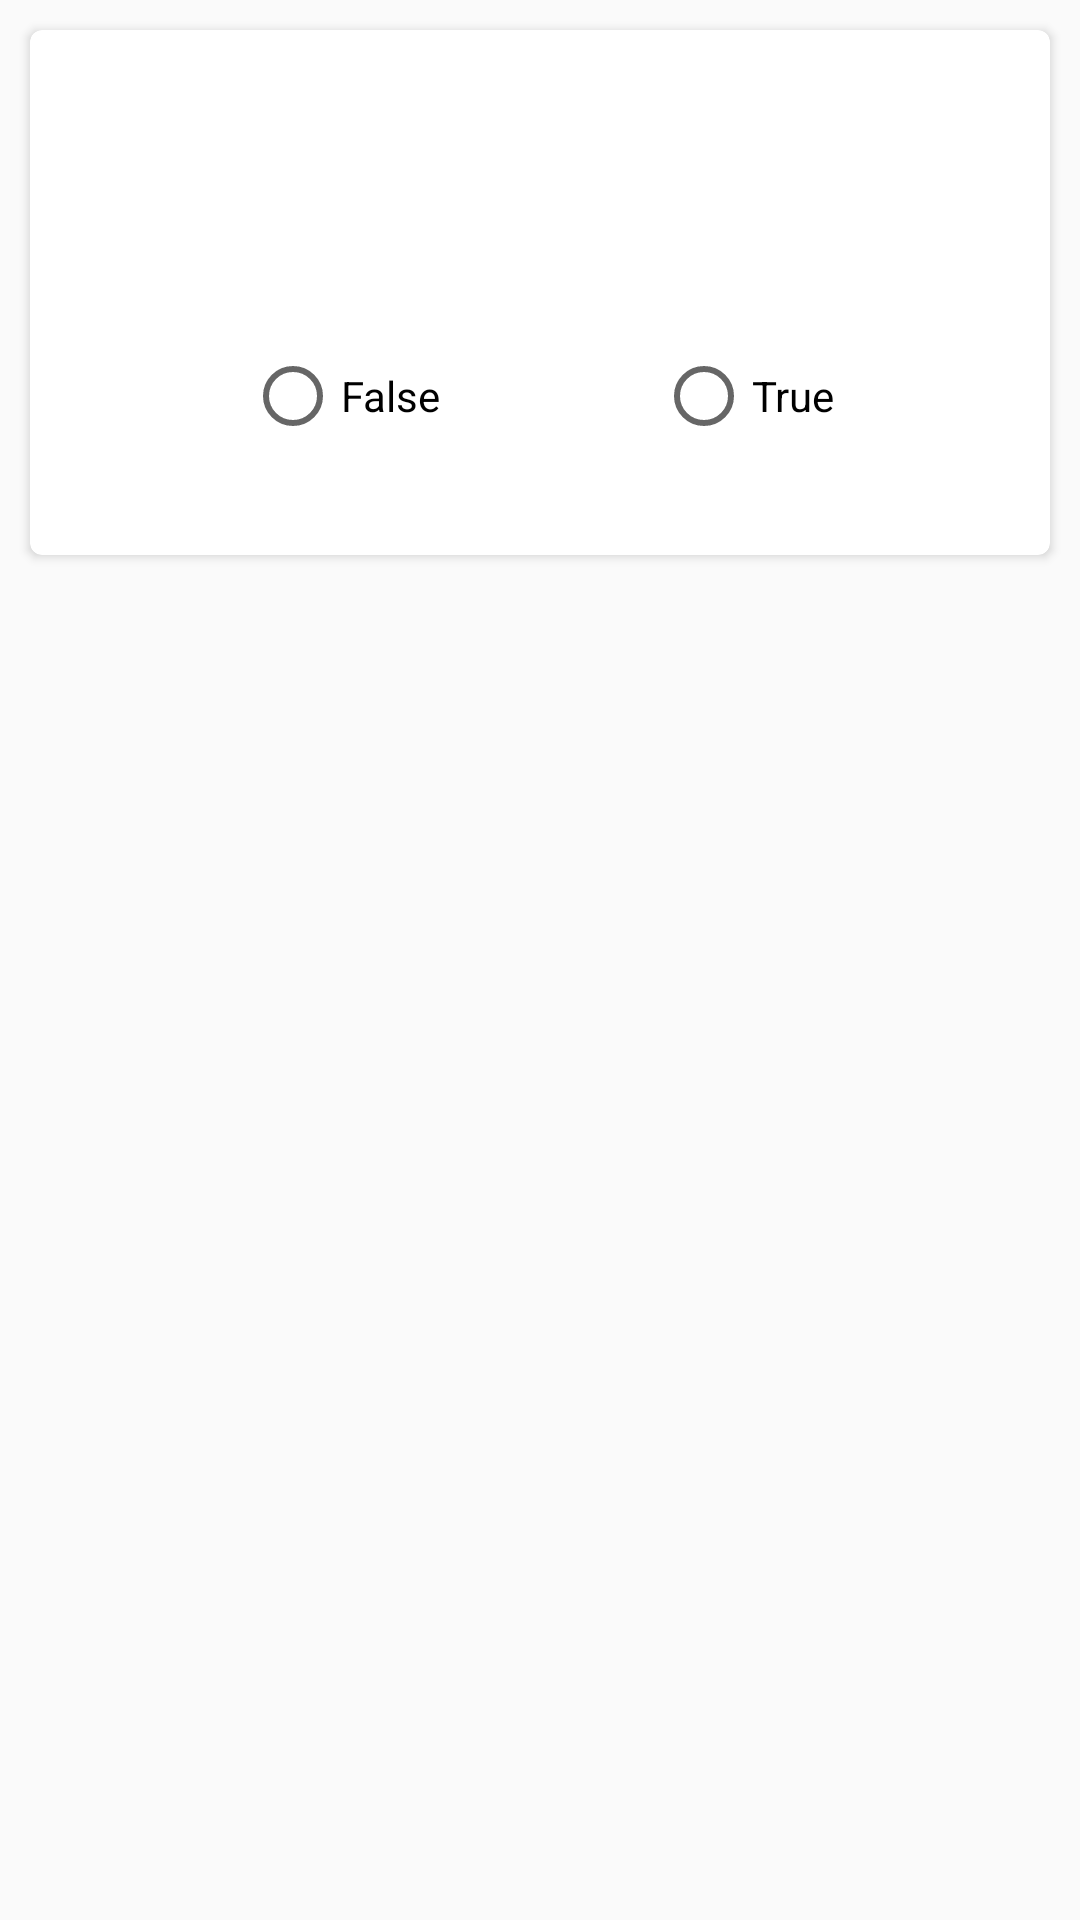

Android layout source for this screen:
<!-- AndroidManifest.xml: application theme AppTheme -->
<!-- res/layout/card_item.xml -->
<?xml version="1.0" encoding="utf-8"?>
<RelativeLayout xmlns:android="http://schemas.android.com/apk/res/android"
    xmlns:app="http://schemas.android.com/tools"
    xmlns:app2="http://schemas.android.com/apk/res-auto"
    android:layout_width="match_parent"
    android:layout_height="180dp"
    >

    <android.support.v7.widget.CardView
        android:id="@+id/card_view"
        xmlns:card_view="http://schemas.android.com/apk/res-auto"
        android:layout_width="match_parent"
        android:layout_margin="10dp"
        android:layout_height="175dp"
        card_view:cardCornerRadius="4dp"
        card_view:elevation="14dp">

        <android.support.constraint.ConstraintLayout
            android:id="@+id/root_ListItem"
            android:layout_width="match_parent"
            android:layout_height="match_parent">


            <RadioButton
                android:id="@+id/rbYes"
                android:layout_width="wrap_content"
                android:layout_height="wrap_content"
                android:text="@string/answer_yes"
                app:layout_constraintBottom_toBottomOf="@+id/rbNo"
                app:layout_constraintEnd_toEndOf="parent"
                app:layout_constraintStart_toEndOf="@+id/rbNo"
                app:layout_constraintTop_toTopOf="@+id/rbNo"
                card_view:layout_constraintBottom_toBottomOf="@id/rbNo"
                card_view:layout_constraintEnd_toEndOf="parent"
                card_view:layout_constraintStart_toEndOf="@+id/rbNo"
                card_view:layout_constraintTop_toTopOf="@+id/rbNo" />

            <RadioButton
                android:id="@+id/rbNo"
                android:layout_width="wrap_content"
                android:layout_height="wrap_content"

                android:checked="false"
                android:text="@string/answer_no"

                card_view:layout_constraintBottom_toBottomOf="parent"
                card_view:layout_constraintEnd_toStartOf="@+id/rbYes"
                card_view:layout_constraintStart_toStartOf="parent"
                card_view:layout_constraintTop_toBottomOf="@id/name" />

            <TextView
                android:id="@+id/name"
                android:layout_width="wrap_content"
                android:layout_height="wrap_content"
                android:layout_marginEnd="8dp"
                android:layout_marginStart="8dp"
                android:fontFamily="sans-serif"
                android:textAppearance="@style/TextAppearance.AppCompat.Medium"
                android:textColor="@android:color/black"
                android:textSize="24sp"
                android:textStyle="bold"
                android:typeface="normal"

                app:text="tesxt"
                card_view:layout_constraintBottom_toTopOf="@+id/rbNo"
                card_view:layout_constraintEnd_toEndOf="parent"
                card_view:layout_constraintStart_toStartOf="parent"
                card_view:layout_constraintTop_toTopOf="parent" />

        </android.support.constraint.ConstraintLayout>


    </android.support.v7.widget.CardView>

</RelativeLayout>
<!-- resources referenced by this layout -->
<resources>
  <string name="answer_no">False</string>
  <string name="answer_yes">True</string>
  <style name="AppTheme" parent="Theme.AppCompat.Light.DarkActionBar">
          
          <item name="colorPrimary">@color/colorPrimary</item>
          <item name="colorPrimaryDark">@color/colorPrimaryDark</item>
          <item name="colorAccent">@color/colorAccent</item>
      </style>
  <!-- not gathered from this repository: default colours our renderer supplied (Android Studio template values) -->
  <color name="colorPrimary">#FF6200EE</color>
  <color name="colorPrimaryDark">#FF3700B3</color>
  <color name="colorAccent">#FF03DAC5</color>
</resources>
